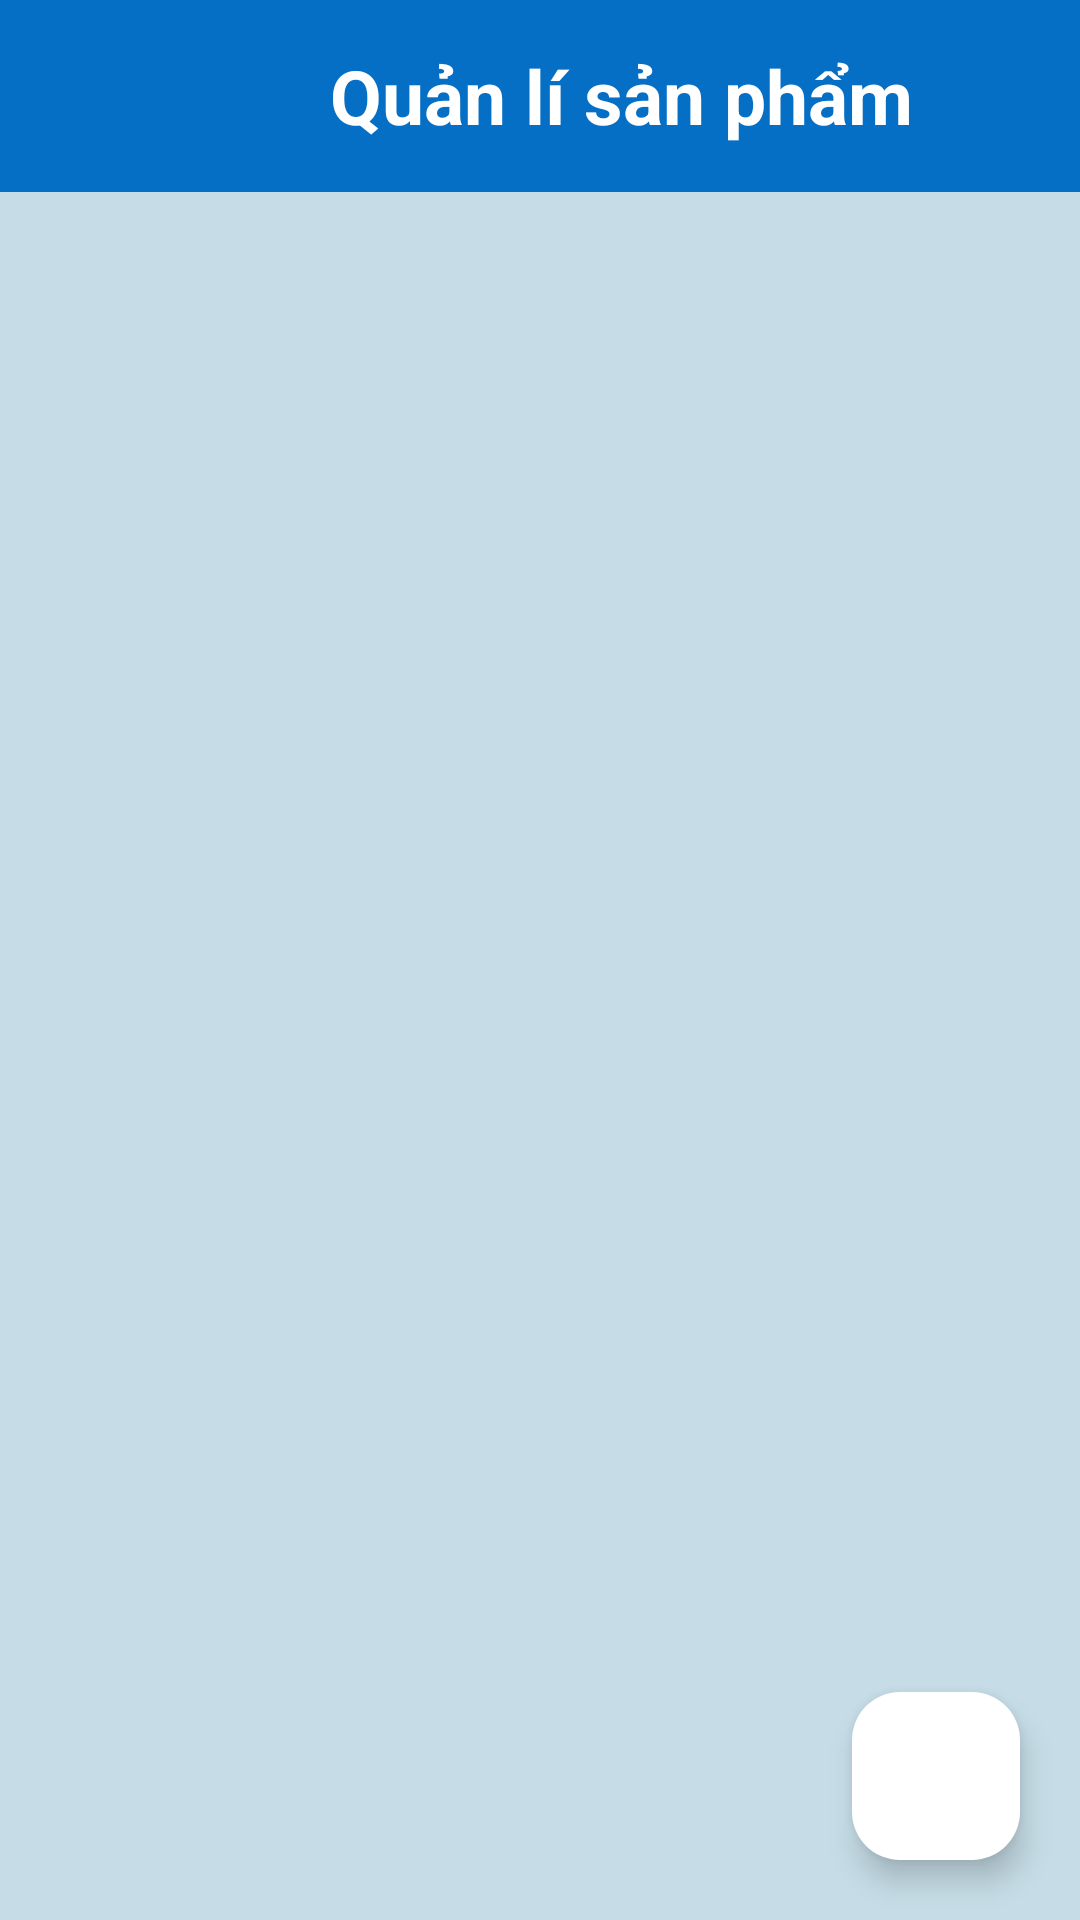

Here is an Android app screen rendered from its layout file. Give the layout XML and the strings, colors and styles it references.
<!-- AndroidManifest.xml: application theme Theme.Cva_qlkh -->
<!-- res/layout/activity_product_list.xml -->
<?xml version="1.0" encoding="utf-8"?>
<layout xmlns:android="http://schemas.android.com/apk/res/android"
    xmlns:app="http://schemas.android.com/apk/res-auto">
<RelativeLayout
    xmlns:tools="http://schemas.android.com/tools"
    android:id="@+id/main"
    android:layout_width="match_parent"
    android:layout_height="match_parent"
    android:background="#c6dde7"
    tools:context=".Activities.ManagementScreen.ProductTypeListActivity">

    <LinearLayout
        android:id="@+id/item1"
        android:layout_width="match_parent"
        android:layout_height="?actionBarSize"
        android:orientation="horizontal"
        android:background="#056EC5">

        <ImageView
            android:id="@+id/back_Product_Manager"
            android:layout_width="30dp"
            android:layout_height="30dp"
            android:src="@drawable/arrow_back"
            app:tint="#fff"
            android:layout_gravity="center"
            android:layout_marginLeft="20dp"/>

        <TextView
            android:layout_width="wrap_content"
            android:layout_height="wrap_content"
            android:text="Quản lí sản phẩm"
            android:textSize="25dp"
            android:textStyle="bold"
            android:textColor="#fff"
            android:layout_gravity="center"
            android:layout_marginLeft="60dp"/>
    </LinearLayout>

    <androidx.recyclerview.widget.RecyclerView
        android:layout_width="match_parent"
        android:layout_height="match_parent"
        android:layout_gravity="center_horizontal"
        android:layout_centerHorizontal="true"
        android:layout_below="@+id/item1"
        android:id="@+id/rcv_Product"/>

    <com.google.android.material.floatingactionbutton.FloatingActionButton
        android:layout_width="wrap_content"
        android:layout_height="wrap_content"
        android:layout_alignParentBottom="true"
        android:layout_alignParentEnd="true"
        android:layout_marginBottom="20dp"
        android:layout_marginRight="20dp"
        android:src="@drawable/add"
        app:maxImageSize="40dp"
        app:tint="#2196F3"
        android:backgroundTint="#fff"
        android:id="@+id/add_Product"/>

</RelativeLayout>
</layout>
<!-- resources referenced by this layout -->
<resources>
  <style name="Theme.Cva_qlkh" parent="Base.Theme.Cva_qlkh" />
  <style name="Base.Theme.Cva_qlkh" parent="Theme.Material3.DayNight.NoActionBar">
          
          
          <item name="colorPrimary">@color/black</item>
      </style>
  <!-- not gathered from this repository: default colours our renderer supplied (Android Studio template values) -->
  <color name="black">#FF000000</color>
</resources>
